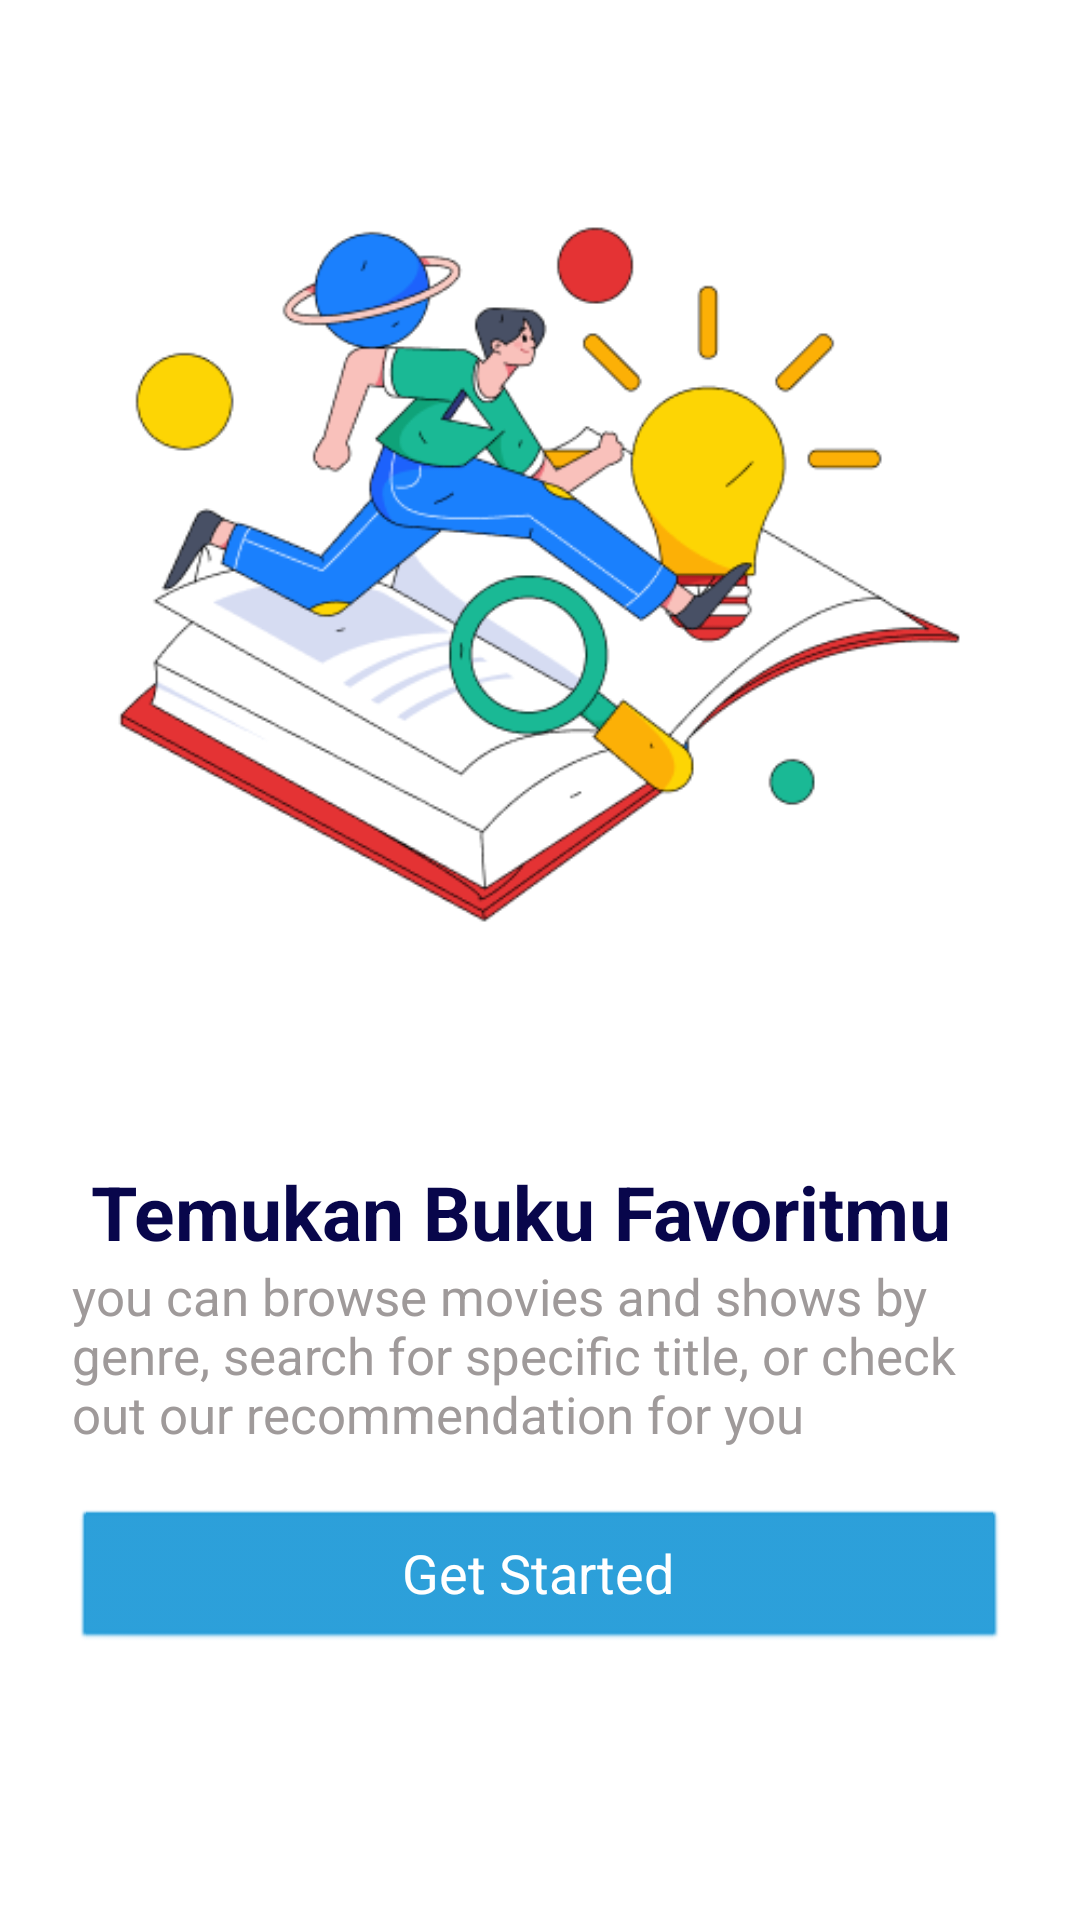

This screen was rendered from an Android layout file. Write that file and the resources it references.
<!-- AndroidManifest.xml: application theme Theme.Koulutus -->
<!-- res/layout/activity_intro.xml -->
<?xml version="1.0" encoding="utf-8"?>
<androidx.constraintlayout.widget.ConstraintLayout xmlns:android="http://schemas.android.com/apk/res/android"
    xmlns:app="http://schemas.android.com/apk/res-auto"
    xmlns:tools="http://schemas.android.com/tools"
    android:layout_width="match_parent"
    android:layout_height="match_parent"
    android:background="@color/white"
    tools:context="IntroActivity">

    <ScrollView
        android:layout_width="match_parent"
        android:layout_height="match_parent" >

        <LinearLayout
            android:layout_width="match_parent"
            android:layout_height="wrap_content"
            android:orientation="vertical">

            <androidx.constraintlayout.widget.ConstraintLayout
                android:layout_width="wrap_content"
                android:layout_height="wrap_content">

                <ImageView
                    android:id="@+id/imageView"
                    android:layout_width="wrap_content"
                    android:layout_height="wrap_content"
                    android:layout_marginTop="4dp"
                    android:src="@drawable/intro_pic"
                    app:layout_constraintEnd_toEndOf="parent"
                    app:layout_constraintHorizontal_bias="1.0"
                    app:layout_constraintStart_toStartOf="parent"
                    app:layout_constraintTop_toTopOf="parent" />

                <ImageView
                    android:id="@+id/imageView2"
                    android:layout_width="0dp"
                    android:layout_height="100dp"
                    app:layout_constraintBottom_toBottomOf="parent"
                    app:layout_constraintEnd_toEndOf="parent"
                    app:layout_constraintStart_toStartOf="parent" />
            </androidx.constraintlayout.widget.ConstraintLayout>

            <LinearLayout
                android:layout_width="match_parent"
                android:layout_height="match_parent"
                android:layout_marginTop="8dp"
                android:layout_marginStart="24dp"
                android:layout_marginEnd="24dp"
                android:orientation="vertical">

                <TextView
                    android:id="@+id/textView3"
                    android:layout_width="wrap_content"
                    android:layout_height="wrap_content"
                    android:text=" Temukan Buku Favoritmu"
                    android:textColor="#08064B"
                    android:textSize="25sp"
                    android:textStyle="bold" />

                <TextView
                    android:id="@+id/textView5"
                    android:layout_width="match_parent"
                    android:layout_height="wrap_content"
                    android:text="you can browse movies and shows by
genre, search for specific title, or
check out our recommendation for you"
                    android:layout_marginBottom="12dp"
                    android:textSize="17sp"
                    android:textColor="#9F9A9A"/>

                <androidx.appcompat.widget.AppCompatButton
                    android:id="@+id/getInBtn"
                    style="@android:style/Widget.Button"
                    android:layout_width="match_parent"
                    android:layout_height="wrap_content"
                    android:layout_marginTop="8dp"
                    android:text="Get Started"
                    android:backgroundTint="#229BD8"
                    android:textColor="@color/white"
                    android:textSize="18sp" />
            </LinearLayout>

        </LinearLayout>
    </ScrollView>
</androidx.constraintlayout.widget.ConstraintLayout>
<!-- resources referenced by this layout -->
<resources>
  <!-- drawable intro_pic: png bitmap (drawable, 42320 bytes) -->
  <style name="Theme.Koulutus" parent="Base.Theme.Koulutus" />
  <style name="Base.Theme.Koulutus" parent="Theme.Material3.DayNight.NoActionBar">
          
          
      </style>
  <!-- not gathered from this repository: default colours our renderer supplied (Android Studio template values) -->
  <color name="white">#FFFFFFFF</color>
</resources>
